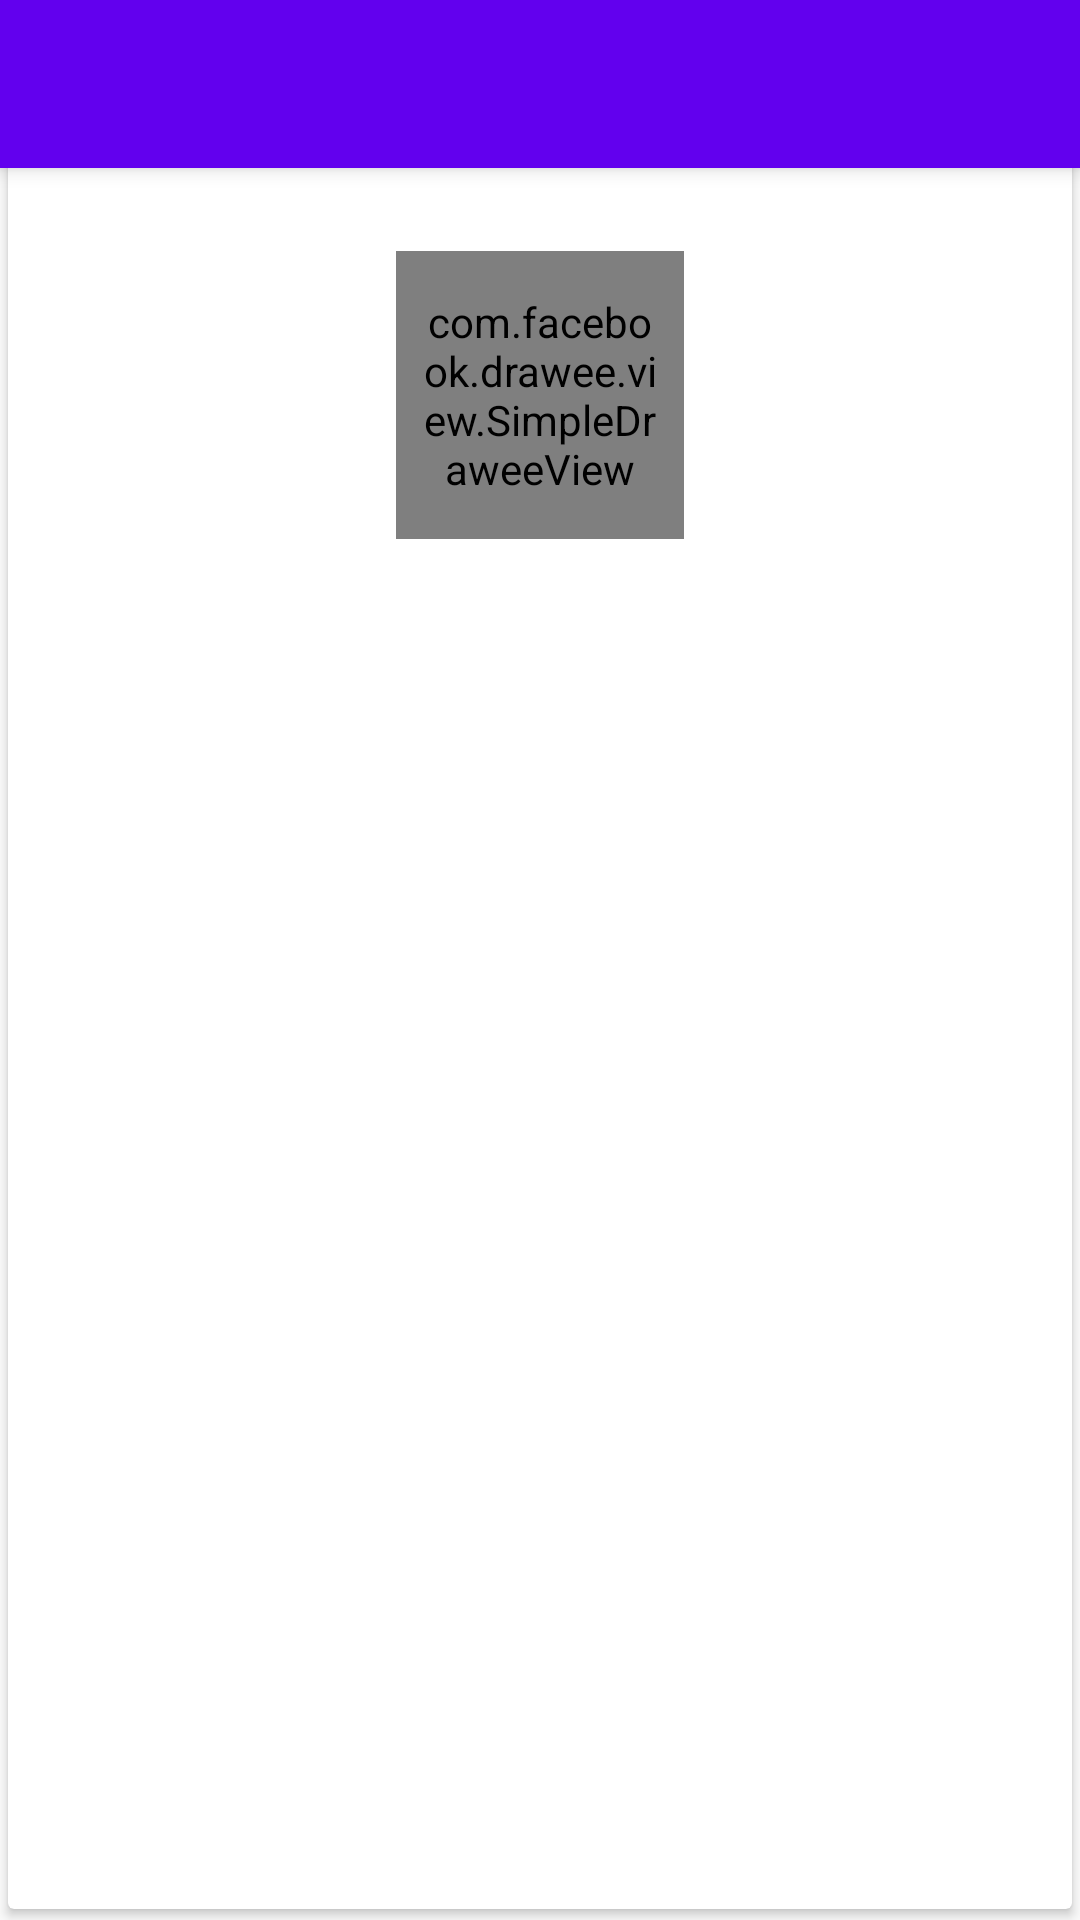

The Android layout XML behind this screen, and the referenced resources:
<!-- AndroidManifest.xml: activity theme Theme.AppCompat.Light.NoActionBar.FullScreen -->
<!-- res/layout/activity_repo_detail.xml -->
<?xml version="1.0" encoding="utf-8"?>
<layout xmlns:android="http://schemas.android.com/apk/res/android"
    xmlns:tools="http://schemas.android.com/tools"
    xmlns:app="http://schemas.android.com/apk/res-auto"
    xmlns:fresco="http://schemas.android.com/apk/res-auto">

    <data>

        <variable
            name="viewModel"
            type="com.nvg.exam.phannguyen.ui.repodetail.RepoDetailViewModel" />
    </data>

    <android.support.design.widget.CoordinatorLayout
        android:id="@+id/coordinator_layout"
        android:layout_width="match_parent"
        android:layout_height="match_parent"
        android:orientation="vertical">

        <android.support.design.widget.AppBarLayout
            android:id="@+id/app_bar_layout"
            android:layout_width="match_parent"
            android:layout_height="wrap_content"
            android:minHeight="54dp">

            <android.support.v7.widget.Toolbar
                android:theme="@style/ThemeOverlay.AppCompat.Dark.ActionBar"
                android:layout_height="wrap_content"
                android:layout_width="match_parent"
                android:minHeight="?attr/actionBarSize"
                android:background="?attr/colorPrimary"
                android:id="@+id/toolbar"  />
        </android.support.design.widget.AppBarLayout>

        <android.support.v7.widget.CardView
            android:layout_width="match_parent"
            android:layout_height="match_parent"
            android:layout_gravity="center"
            app:cardElevation="2dp"
            app:cardUseCompatPadding="true">

            <LinearLayout
                android:layout_width="match_parent"
                android:layout_height="match_parent"
                android:orientation="vertical"
                android:background="?attr/selectableItemBackground"
                android:layout_marginTop="80dp"
                android:gravity="top|center"
                android:minHeight="48dp"
                >

                <com.facebook.drawee.view.SimpleDraweeView
                    android:id="@+id/repo_owner_avatar"
                    android:layout_width="96dp"
                    android:layout_height="96dp"
                    android:padding="8dp"
                    app:draweeImageUrl="@{viewModel.avatar}"
                    fresco:placeholderImage="@drawable/avatar_placeholder"
                    fresco:actualImageScaleType="fitCenter"
                    fresco:placeholderImageScaleType="fitCenter"
                    fresco:roundAsCircle="true" />

                <TextView
                    android:layout_width="wrap_content"
                    android:layout_height="wrap_content"
                    android:text="@{viewModel.title}"
                    android:gravity="center_horizontal"
                    tools:text="Title"
                    android:padding="8dp"
                    android:textSize="18sp"
                    android:textStyle="bold"
                    android:textColor="@color/colorPrimaryDark"
                    />

                <TextView
                    android:layout_width="wrap_content"
                    android:layout_height="wrap_content"
                    android:text="@{viewModel.description}"
                    android:gravity="center_horizontal"
                    android:padding="8dp"
                    android:textSize="15sp"
                    tools:text="Description"
                    android:textColor="@color/colorPrimary"
                    />
            </LinearLayout>
        </android.support.v7.widget.CardView>
    </android.support.design.widget.CoordinatorLayout>
</layout>
<!-- resources referenced by this layout -->
<resources>
  <!-- drawable avatar_placeholder: png bitmap (drawable, 1417 bytes) -->
  <style name="Theme.AppCompat.Light.NoActionBar.FullScreen" parent="@style/Theme.AppCompat.Light.DarkActionBar">
          <item name="colorPrimary">@color/colorPrimary</item>
          <item name="colorPrimaryDark">@color/colorPrimaryDark</item>
          <item name="colorAccent">@color/colorAccent</item>
          <item name="windowNoTitle">true</item>
          <item name="windowActionBar">false</item>
      </style>
  <!-- not gathered from this repository: default colours our renderer supplied (Android Studio template values) -->
  <color name="colorPrimary">#FF6200EE</color>
  <color name="colorPrimaryDark">#FF3700B3</color>
  <color name="colorAccent">#FF03DAC5</color>
</resources>
